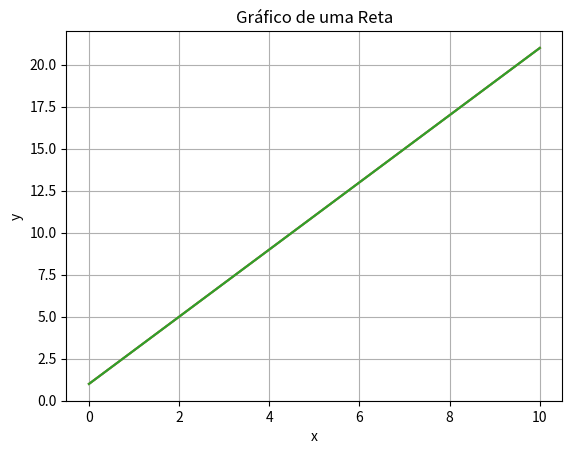

The matplotlib source for this figure: (Note: this script raises an exception after producing the figure.)


import matplotlib.pyplot as plt
a = 2
b = 1
x = []
y = []
for i in range(11):
 x.append(i)
 y.append(a*i + b)
print(x)
print(y)
plt.plot(x, y)
plt.xlabel('x')
plt.ylabel('y')
plt.title('Gráfico de uma Reta')
plt.grid(True)
plt.show()

#Neste exemplo, defini-se incialmente os dois parâmetros: a (coeficiente angular) e b (coeficiente linear) da equação da reta.
#Em seguida, cria-se uma lista de valores x no intervalo de -0 a 10 e calcula-se os valores correspondentes de y usando a equação y = ax + b.
#Em seguida, o gráfico é plotado usando plt.plot(x, y), e são adicionados rótulos aos eixos, um título e uma grade para facilitar a visualização.
#No exemplo de uso, definimos a = 2 e b = 1 para criar uma reta com coeficiente angular 2 e coeficiente linear 1.
#Você pode alterar esses valores para plotar diferentes retas.
#Certifique-se de ter a biblioteca matplotlib instalada em seu ambiente Python para executar esse programa. Você também pode instalá-la usando o comando !pip install matplotlib.


#O programa anterior também poderia ser escrito assim:

import matplotlib.pyplot as plt

def plot_reta(a, b):
    x = range(11)  # Intervalo de x: 0 a 10
    y = [a * i + b for i in x]  # Equação da reta: y = ax + b

    plt.plot(x, y)
    plt.xlabel('x')
    plt.ylabel('y')
    plt.title('Gráfico de uma Reta')
    plt.grid(True)
    plt.show()

# Exemplo de uso:
a = 2  # Coeficiente angular
b = 1  # Coeficiente linear
plot_reta(a, b)

#O programa anterior também poderia ser escrito assim:

import matplotlib.pyplot as plt
from matplotlib.pyplot import grid
a = 2
b = 1
x = []
y = []
for i in range(11):
 x.append(i)
 y.append(a*i + b)
print(x)
print(y)
plt.plot(x, y)
plt.xlabel('x')
plt.ylabel('y')
plt.title('Gráfico de uma Reta')
grid(True) #Devido a importação específica podemos passar a usar simplesmente o método grid da biblioteca matplotlib.pyplot
plt.show()

class Pessoa:

    # A função __init__ roda toda vez que criamos uma nova pessoa

    def __init__(self, novo_nome, nova_altura):

        # self indica o objeto. Cada objeto vai ter um nome e uma altura

        self.nome = novo_nome

        self.altura = nova_altura

    # ? Aqui temos um método

    def crescer(self):

        crescimento = self.altura * 0.1

        self.altura += crescimento

        print(f"{self.nome} cresceu {crescimento}cm.")

eu = Pessoa("André", 150)  # Objeto eu da classe Pessoa

você = Pessoa("Fulano", 180)  # ? Objeto você da classe Pessoa

print(eu.nome)  # ? Meu nome

print(você.nome)  # ? É diferente do seu

# ? Mas nós dois temos nome, pois nós dois somos pessoas

eu.crescer()  # ? Eu posso crescer, pois sou uma pessoa

você.crescer()  # ? VocÊ também pode crescer, mas vai ser diferente de mim

def soma():
    x = float(input("Primeiro numero: "))
    y = float(input("Segundo numero: "))
    soma = x + y
    print("Soma: ",soma)

continuar=1

while continuar:
    if(continuar):
        soma()
    continuar=int(input("Digite 0 se desejar encerrar ou qualquer outro numero para continuar: "))

def soma(x, y):
    soma = x + y
    print("Soma: ",soma)

soma(8,3)

n1 = float(input("Digite o valor 1: "))
n2 = float(input("Digite o valor 2: "))
n3 = 20
n4 = n1 + n2 + n3
print ("Soma: " + str(n4))

#Se vc usar int obrigatório usar inteiro; logo, dará erro ao usar numero com ponto flutuante
n1 = int(input("Digite o valor 1: "))
n2 = int(input("Digite o valor 2: "))
n3 = 20
n4 = n1 + n2 + n3
print ("Soma: " + str(n4))
n3 = 20
n4 = n3 * 10
print("Resultado n3*n4 = " + str(n4))
print (n4)
n3 = "Mack"
print (n3)

x = 2                               #tipo numérico
p = 3.1415                          #tipo ponto flutuante
verdadeiro = True                   #tipo booleano
texto = 'isto é uma string'         #tipo string
texto1 = "isto também é uma string" #tipo string
c = 3 + 2j                          #tipo número complexo
print('Número complexo: ' + str(c))
print(x)
print(p)
print(verdadeiro)
print(texto)
print(texto1)

peso = 101
altura = 1.80
ponto = '.'
#Para cada um dos comandos abaixo, indique o resultado da expressão e o tipo de cada um deles.
print(peso/2)
print(peso/2.0)
print(altura/3)
print(1 + 2 * 5)
print(ponto * 5)

#O que será exibido na tela?
x = 'aa'
y = x * 10
print(y)

v1 = 10.5
v2 = 10
v3 = "true"
v4 = True
v5 = int(v1)
v6 = float(v2)
v7 = type(v3)
v8 = type(v4)

print(v1)
print(v2)
print(v3)
print(v4)
print(v5)
print(v6)
print(v7)
print(v8)